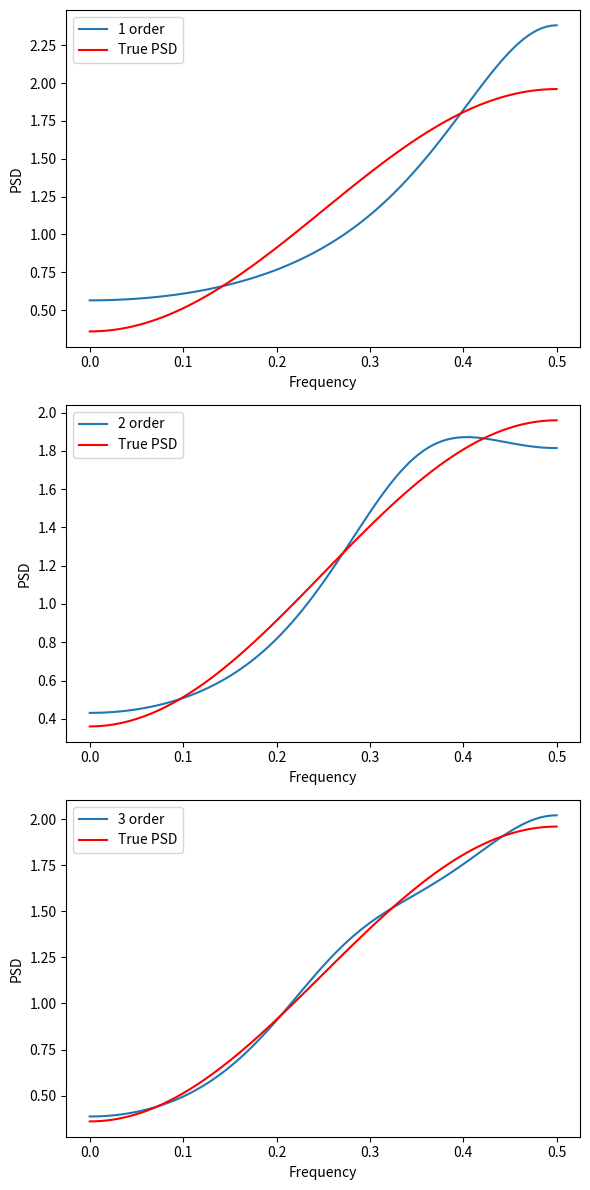

Write Python code to recreate this figure.
import numpy as np
import matplotlib.pyplot as plt
from scipy.linalg import solve

# Autocorrelation results from 2b
Yxx = np.array([1.16, -0.4, -0.4])

# Finding the coefficients of the AR model (first -> third order)
#  First order
r1 = -Yxx[1]
A1 = Yxx[0]
X1 = solve(A1, r1)

#  Second order
A2 = np.array([[Yxx[0], Yxx[1]], [Yxx[-1], Yxx[0]]])
r2 = np.array([[-Yxx[-1]], [0]])
X2 = solve(A2, r2)

#  Third order
A3 = np.array(
    [[Yxx[0], Yxx[1], 0], [Yxx[-1], Yxx[0], Yxx[1]], [0, Yxx[-1], Yxx[0]]])
r3 = np.array([[-Yxx[-1]], [0], [0]])
X3 = solve(A3, r3)

# Variance first order
variance1 = np.sum([X1+1]*Yxx[:2])

# Variance second order
variance2 = 1*Yxx[0]+X2[0]*Yxx[1]+X2[1]*0

# Variance third order
variance3 = 1*Yxx[0]+X3[0]*Yxx[1]+X3[1]*0+X3[2]*0

# Finding PDS for each order

# First order
f = np.linspace(0, 0.5, 100)
h1 = np.zeros(len(f))
for i in range(len(f)):
    sum = (X1) * np.e**(-1j*2*np.pi*f[i])
    h1[i] = np.abs((1+sum))**2
PDS1 = variance1 / h1

# Second order
h2 = np.zeros(len(f))
for i in range(len(f)):
    sum = (X2[0]) * np.e**(-1j*2*np.pi*f[i]) + \
        (X2[1]) * np.e**(-1j*2*np.pi*f[i]*2)
    h2[i] = np.abs((1+sum))**2
PDS2 = variance2 / h2

# Third order
h3 = np.zeros(len(f))
for i in range(len(f)):
    sum = (X3[0]) * np.e**(-1j*2*np.pi*f[i]) + (X3[1]) * \
        np.e**(-1j*2*np.pi*f[i]*2) + (X3[2]) * np.e**(-1j*2*np.pi*f[i]*3)
    h2[i] = np.abs((1+sum))**2
PDS3 = variance3 / h2


def plot_pds(Rff, order, ax):
    TrueRff = -0.8*np.cos(2*np.pi*f)+1.16
    ax.plot(f, Rff, label=f"{order} order")
    ax.plot(f, np.abs(TrueRff), color='red', label="True PSD")
    ax.set_xlabel("Frequency")
    ax.set_ylabel("PSD")
    ax.legend()


# Create a single figure with three subplots
fig, axes = plt.subplots(3, 1, figsize=(6, 12))

plot_pds(PDS1, 1, axes[0])
plot_pds(PDS2, 2, axes[1])
plot_pds(PDS3, 3, axes[2])

plt.tight_layout()  # Prevent subplots overlapping
plt.show()
